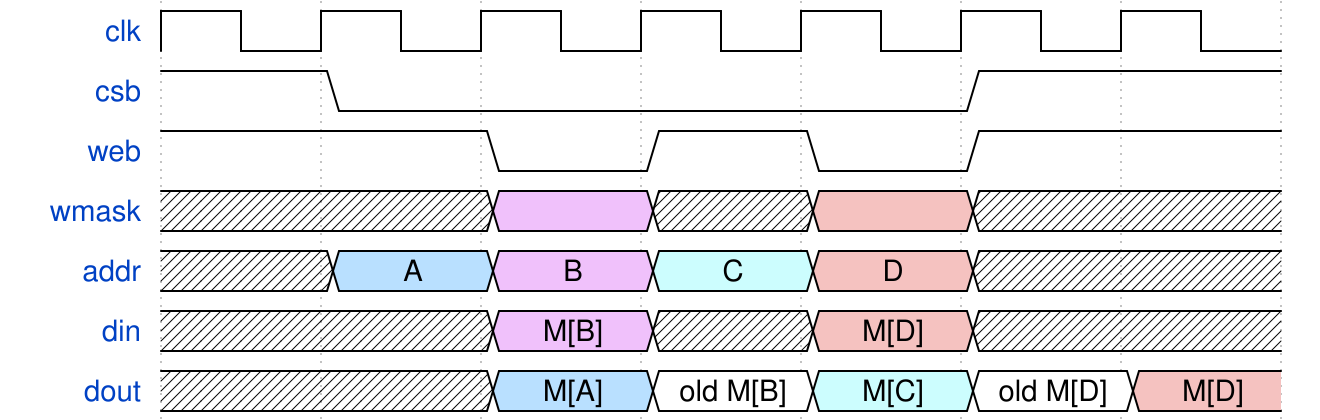

Write the WaveJSON whose rendering is this waveform diagram.

{signal:
  [
    {name: "clk"  , wave: "p......"},
    {name: "csb"  , wave: "10...1."},
    {name: "web"  , wave: "1.0101."},
    {name: "wmask", wave: "x.8x9x."},
    {name: "addr" , wave: "x5869x.", data: ["A", "B", "C", "D"]},
    {name: "din"  , wave: "x.8x9x.", data: ["M[B]", "M[D]"]},
    {name: "dout" , wave: "x.52629", data: ["M[A]", "old M[B]", "M[C]", "old M[D]", "M[D]"]}
  ],
  config: { hscale: 2 }
}
